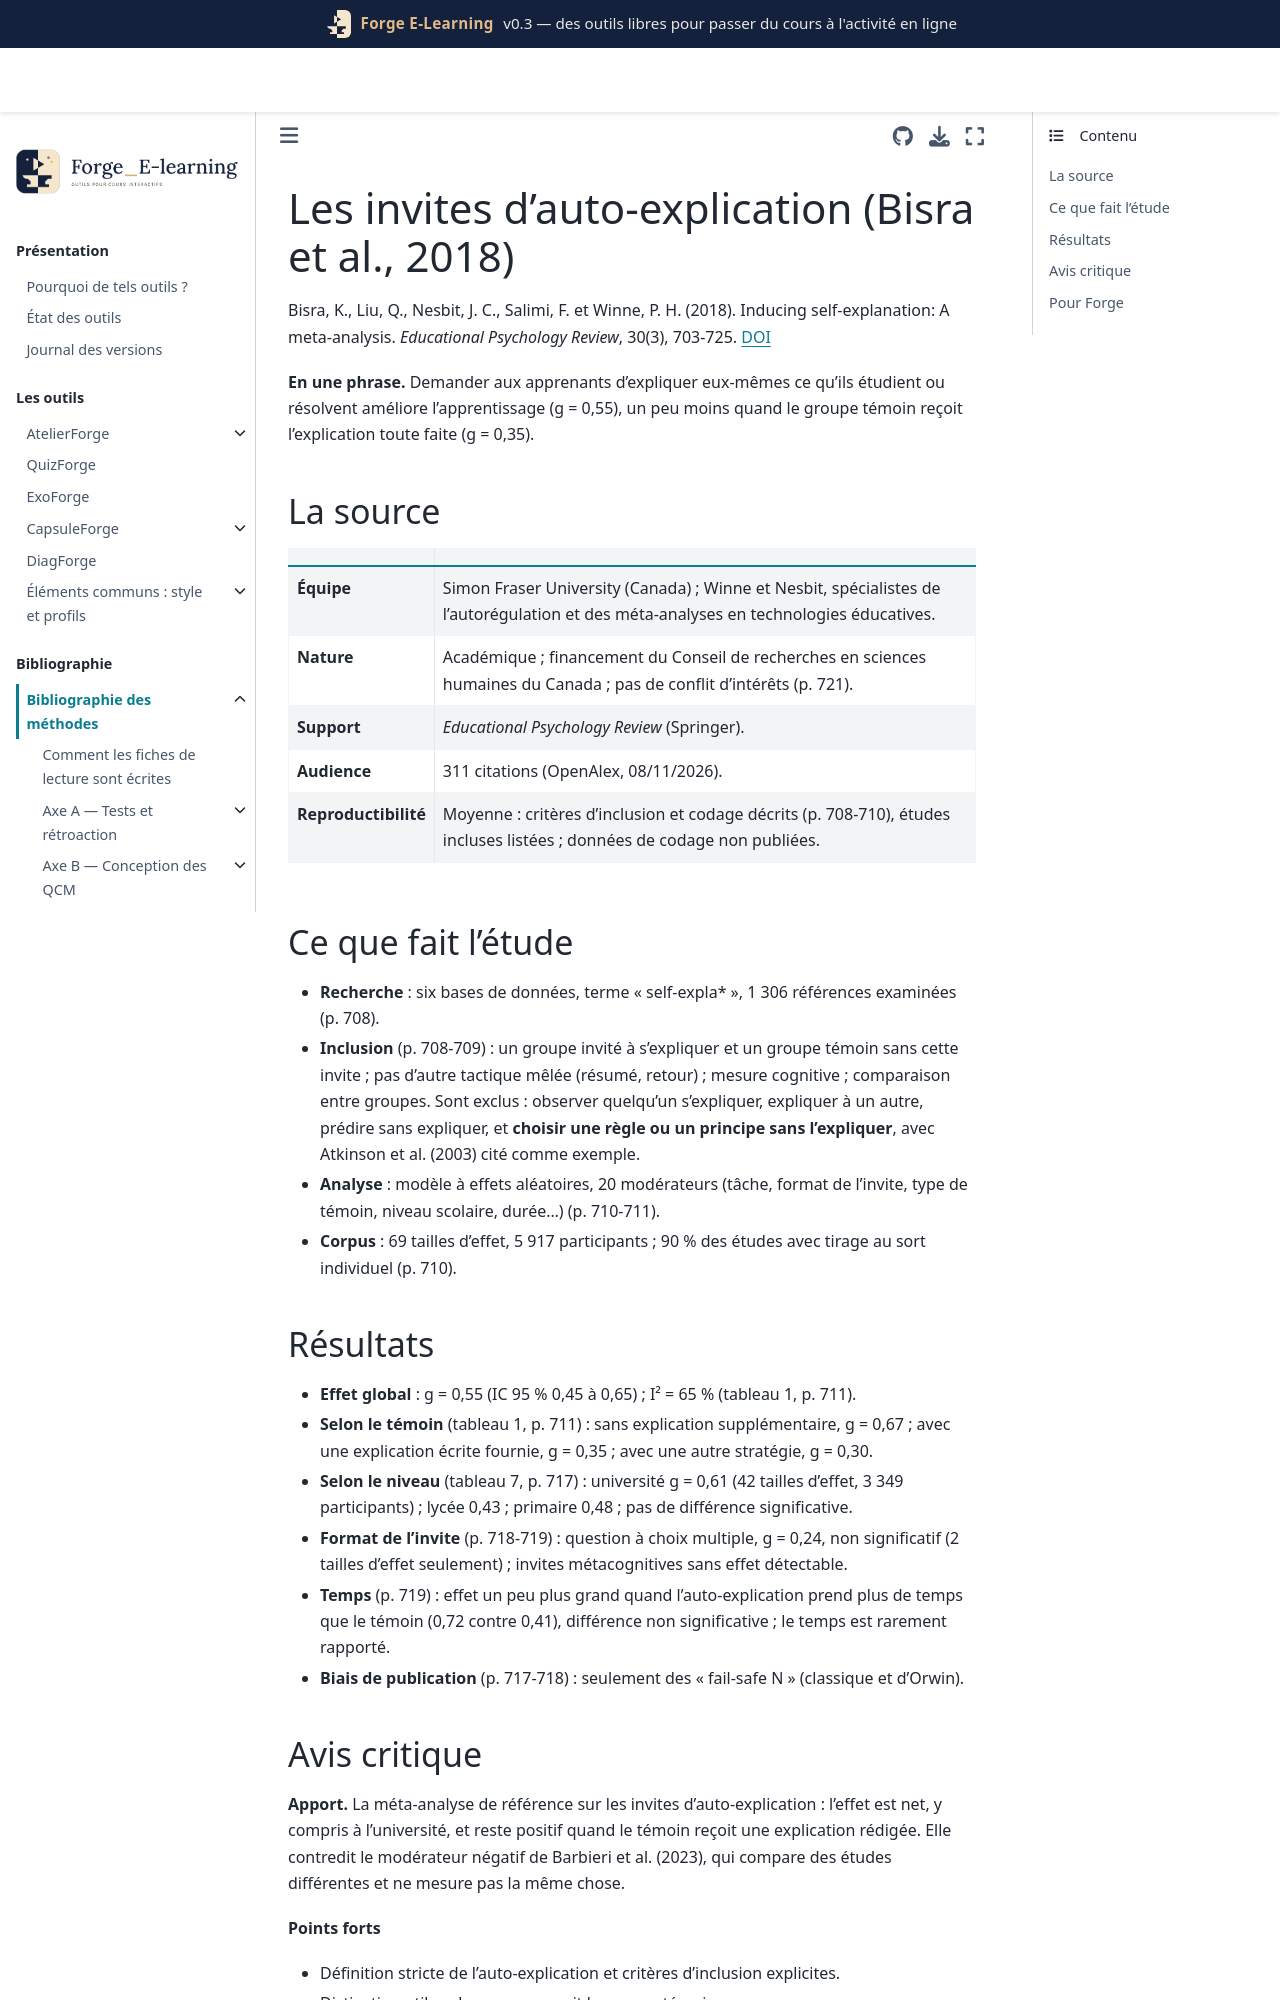

repository: Benoit2lattre/Forge_E-Learning · page: reference/D_exemples_guidage/bisra2018.html · generator: jekyll

---
cle: bisra2018
reference: "Bisra, K., Liu, Q., Nesbit, J. C., Salimi, F. et Winne, P. H. (2018). Inducing self-explanation: A meta-analysis. Educational Psychology Review, 30(3), 703-725."
doi: 10.1007/s10648-018-9434-x
axe: [D3]
type_etude: méta-analyse (64 rapports, 69 tailles d'effet, 5 917 participants)
public: de l'école primaire à l'université, majoritairement des étudiants
lecture: texte complet, 08/11/2026
regles:
  - outil: ExoForge
    regle: "demander à l'étudiant d'expliquer lui-même une étape ou une erreur (réponse rédigée ou phrase à compléter) plutôt que de lui donner d'emblée l'explication"
    niveau: B
    transferabilite: forte
  - outil: ExoForge
    regle: "ne pas compter sur une question à choix multiple pour produire l'effet d'une auto-explication rédigée"
    niveau: C
    transferabilite: moyenne
    note: "k = 2 seulement ; à rapprocher d'Atkinson et al. (2003), où le choix du principe avec retour est efficace"
---

# Les invites d'auto-explication (Bisra et al., 2018)

Bisra, K., Liu, Q., Nesbit, J. C., Salimi, F. et Winne, P. H. (2018). Inducing self-explanation: A meta-analysis. *Educational Psychology Review*, 30(3), 703-725. [DOI](https://doi.org/10.1007/s10648-018-9434-x)

**En une phrase.** Demander aux apprenants d'expliquer eux-mêmes ce qu'ils étudient ou résolvent améliore l'apprentissage (g = 0,55), un peu moins quand le groupe témoin reçoit l'explication toute faite (g = 0,35).

## La source

| | |
| --- | --- |
| **Équipe** | Simon Fraser University (Canada) ; Winne et Nesbit, spécialistes de l'autorégulation et des méta-analyses en technologies éducatives. |
| **Nature** | Académique ; financement du Conseil de recherches en sciences humaines du Canada ; pas de conflit d'intérêts (p. 721). |
| **Support** | *Educational Psychology Review* (Springer). |
| **Audience** | 311 citations (OpenAlex, 08/11/2026). |
| **Reproductibilité** | Moyenne : critères d'inclusion et codage décrits (p. 708-710), études incluses listées ; données de codage non publiées. |

## Ce que fait l'étude

- **Recherche** : six bases de données, terme « self-expla* », 1 306 références examinées (p. 708).
- **Inclusion** (p. 708-709) : un groupe invité à s'expliquer et un groupe témoin sans cette invite ; pas d'autre tactique mêlée (résumé, retour) ; mesure cognitive ; comparaison entre groupes. Sont exclus : observer quelqu'un s'expliquer, expliquer à un autre, prédire sans expliquer, et **choisir une règle ou un principe sans l'expliquer**, avec Atkinson et al. (2003) cité comme exemple.
- **Analyse** : modèle à effets aléatoires, 20 modérateurs (tâche, format de l'invite, type de témoin, niveau scolaire, durée…) (p. 710-711).
- **Corpus** : 69 tailles d'effet, 5 917 participants ; 90 % des études avec tirage au sort individuel (p. 710).
